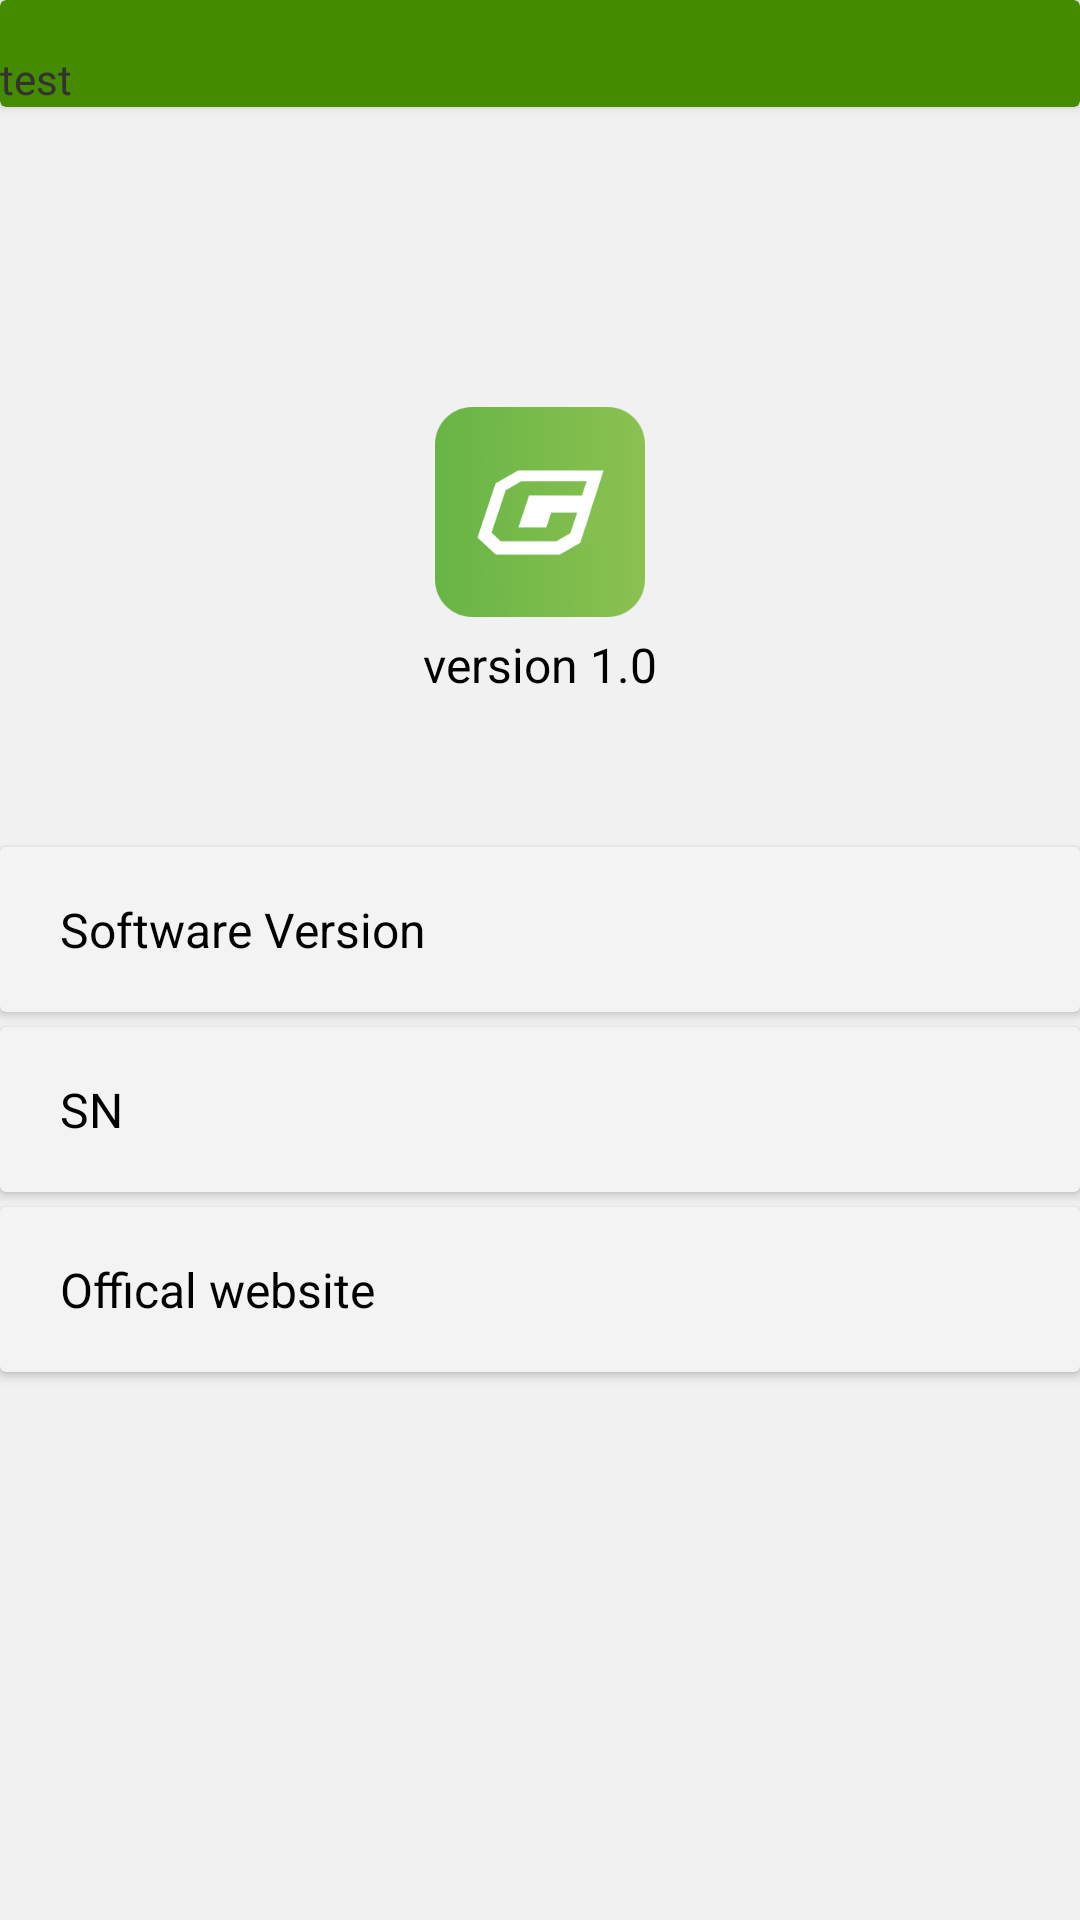

Android layout source for this screen:
<!-- AndroidManifest.xml: application theme android:Theme.Holo.Light -->
<!-- res/layout/about_layout.xml -->
<?xml version="1.0" encoding="utf-8"?>
<LinearLayout xmlns:android="http://schemas.android.com/apk/res/android"
    android:layout_width="match_parent"
    android:layout_height="match_parent"
    xmlns:app="http://schemas.android.com/apk/res-auto"
    xmlns:card_view="http://schemas.android.com/tools"
    android:background="@color/grey_bg"
    android:orientation="vertical">

    <include layout="@layout/toolbar_layout"/>
    <LinearLayout
        android:layout_width="match_parent"
        android:layout_height="match_parent"
        android:orientation="vertical"
        android:gravity="center_horizontal"
        android:layout_marginTop="100dp"
        >
        <ImageView
            android:layout_width="70dp"
            android:layout_height="70dp"
            android:src="@drawable/logo"/>
        <TextView
            android:layout_width="wrap_content"
            android:layout_height="wrap_content"
            android:text="@string/version"
            android:layout_marginTop="5dp"
            android:textColor="@color/black"
            android:textSize="16sp"/>
        <android.support.v7.widget.CardView
            android:id="@+id/layout_softWare"
            android:layout_width="match_parent"
            android:layout_height="55dp"
            android:layout_marginTop="50dp"
            card_view:cardBackgroundColor="@android:color/white"
            android:focusable="true"
            android:clickable="true"
            android:foreground="?android:attr/selectableItemBackground">
            <LinearLayout
                android:layout_width="match_parent"
                android:layout_height="match_parent"
                android:gravity="center_vertical"
                >

                <TextView
                    android:layout_width="0dp"
                    android:layout_weight="8"
                    android:layout_height="wrap_content"
                    android:layout_marginLeft="20dp"
                    android:textSize="16sp"
                    android:drawablePadding="20dp"
                    android:gravity="center_vertical"
                    android:textColor="@color/black"
                    android:text="@string/softWare"
                    />
                <TextView
                    android:id="@+id/tvSoftWare"
                    android:layout_width="wrap_content"
                    android:layout_height="wrap_content"
                    android:drawablePadding="20dp"
                    android:gravity="center_vertical"
                    android:textColor="@color/black"
                    android:layout_marginRight="10dp"
                    />
            </LinearLayout>
        </android.support.v7.widget.CardView>
        <android.support.v7.widget.CardView
            android:id="@+id/layout_sn"
            android:layout_width="match_parent"
            android:layout_height="55dp"
            card_view:cardBackgroundColor="@android:color/white"
            android:focusable="true"
            android:clickable="true"
android:layout_marginTop="5dp"
            android:foreground="?android:attr/selectableItemBackground">
            <LinearLayout
                android:layout_width="match_parent"
                android:layout_height="match_parent"
                android:gravity="center_vertical"
                >

                <TextView
                    android:layout_width="0dp"
                    android:layout_weight="8"
                    android:layout_height="wrap_content"
                    android:layout_marginLeft="20dp"
                    android:textSize="16sp"
                    android:drawablePadding="20dp"
                    android:gravity="center_vertical"
                    android:textColor="@color/black"
                    android:text="@string/sn"
                    />
                <TextView
                    android:id="@+id/tvSn"
                    android:layout_width="wrap_content"
                    android:layout_height="wrap_content"
                    android:drawablePadding="20dp"
                    android:gravity="center_vertical"
                    android:textColor="@color/black"
                    android:layout_marginRight="10dp"
                    />
            </LinearLayout>
        </android.support.v7.widget.CardView>
        <android.support.v7.widget.CardView
            android:id="@+id/layout_website"
            android:layout_width="match_parent"
            android:layout_height="55dp"
            card_view:cardBackgroundColor="@android:color/white"
            android:focusable="true"
            android:layout_marginTop="5dp"
            android:clickable="true"
            android:foreground="?android:attr/selectableItemBackground">
            <LinearLayout
                android:layout_width="match_parent"
                android:layout_height="match_parent"
                android:gravity="center_vertical"
                >

                <TextView
                    android:layout_width="0dp"
                    android:layout_weight="8"
                    android:layout_height="wrap_content"
                    android:layout_marginLeft="20dp"
                    android:textSize="16sp"
                    android:drawablePadding="20dp"
                    android:gravity="center_vertical"
                    android:textColor="@color/black"
                    android:text="@string/offical_website"
                    />
                <ImageView
                    android:layout_width="wrap_content"
                    android:layout_height="wrap_content"
                    android:src="@drawable/more"/>
            </LinearLayout>
        </android.support.v7.widget.CardView>
    </LinearLayout>
</LinearLayout>
<!-- res/layout/toolbar_layout.xml (included above) -->
<?xml version="1.0" encoding="utf-8"?>

<android.support.v7.widget.CardView xmlns:android="http://schemas.android.com/apk/res/android"
    android:layout_width="match_parent"
    android:layout_height="wrap_content"
    android:orientation="vertical"
    app:cardBackgroundColor="@color/green"
    xmlns:app="http://schemas.android.com/apk/res-auto">
    <LinearLayout
        android:layout_width="match_parent"
        android:layout_height="wrap_content"
        android:orientation="vertical">
    <LinearLayout
        android:layout_width="match_parent"
        android:layout_height="50px"
        ></LinearLayout>
    <LinearLayout
        android:layout_width="match_parent"
        android:layout_height="wrap_content"
        android:orientation="horizontal">
    <android.support.v7.widget.Toolbar
        android:id="@+id/toolbar"
        android:layout_width="match_parent"
        android:layout_height="wrap_content"
        android:theme="@style/ThemeOverlay.AppCompat.ActionBar"
        app:popupTheme="@style/ThemeOverlay.AppCompat.Light"
        app:title="test" >
</android.support.v7.widget.Toolbar>
    </LinearLayout>
    </LinearLayout>
</android.support.v7.widget.CardView>
<!-- resources referenced by this layout -->
<resources>
  <color name="black">#000000</color>
  <color name="green">#458b00</color>
  <color name="grey_bg">#F1F1F1</color>
  <!-- drawable logo: png bitmap (drawable-xxhdpi, 56763 bytes) -->
  <string name="offical_website">Offical website</string>
  <string name="sn">SN</string>
  <string name="softWare">Software Version</string>
  <string name="version">version 1.0</string>
</resources>
